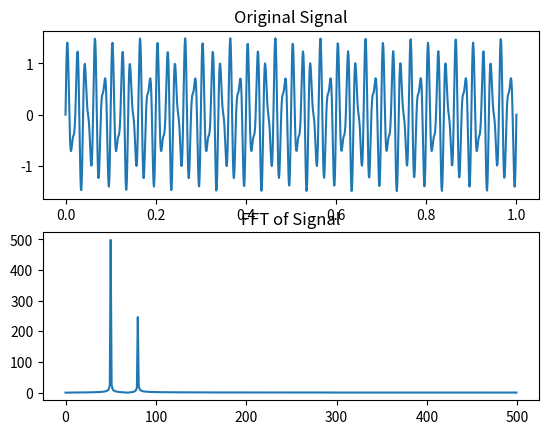

This chart was generated by the following Python code:
import numpy as np
import matplotlib.pyplot as plt
from scipy.fftpack import fft

# Generate a sample signal (sum of two sine waves)
Fs = 1000  # Sampling frequency
T = 1.0 / Fs  # Sampling interval
t = np.linspace(0.0, 1.0, Fs)
signal = np.sin(50.0 * 2.0 * np.pi * t) + 0.5 * np.sin(80.0 * 2.0 * np.pi * t)

# Compute the FFT of the signal
signal_fft = fft(signal)
frequencies = np.fft.fftfreq(len(signal), T)

# Plot the original signal and its FFT
plt.subplot(2, 1, 1)
plt.plot(t, signal)
plt.title('Original Signal')

plt.subplot(2, 1, 2)
plt.plot(frequencies[:Fs//2], np.abs(signal_fft[:Fs//2]))
plt.title('FFT of Signal')
plt.show()